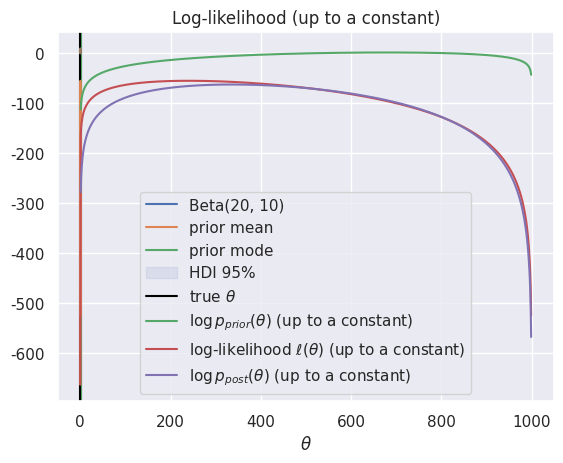

Reproduce this figure in Python.
import numpy as np
import scipy
import scipy.stats as stats
import matplotlib.pyplot as plt
import seaborn as sns

sns.set()

a = 20 # parameter a of the beta prior
b = 10 # parameter b of the beta prior
theta = 0.25 # true unknown parameter, P(HEAD)
n = 100 # number of coin tosses. Try 5000!

#np.random.seed(42)
#y = np.random.binomial(n, theta) # random number of heads from the distribution from a binomial distribution
y = 24

prior_var = stats.beta(a, b)

def prior_dist(theta, a=20, b=10):
    return 1/scipy.special.beta(a,b) * theta**(a-1) * (1-theta)**(b-1) 

assert(np.allclose(prior_var.pdf(0.5) , prior_dist(0.5))) # our implementation is close to the true value

dtheta = 1e-3 # discretization step for theta
theta_vec = np.arange(0, 1, dtheta) # discretized theta range
plt.plot(theta_vec, prior_var.pdf(theta_vec))
plt.xlabel(r"$\theta$");
plt.title(r"Prior distribution of $\theta$");

# See formulas in the lecture notes "The beta-binomial model"
prior_mean = a/(a+b)
prior_mode = (a-1)/(a + b - 2)
prior_sd = np.sqrt(a*b/((a+b)**2*(a+b+1)))
prior_mean, prior_mode, prior_sd

alpha = 0.05
HDI_H = prior_var.ppf(1-alpha/2) # ppf= percent point function
HDI_L = prior_var.ppf(alpha/2)
HDI_L, HDI_H

plt.plot(theta_vec, prior_var.pdf(theta_vec), color="C0", label="Beta(20, 10)")
plt.axvline(prior_mean, color="C1", label=r"prior mean")
plt.axvline(prior_mode, color="C2", label=r"prior mode")
plt.axvspan(xmin=HDI_L, xmax=HDI_H, alpha=0.1, color="C0", label=r"HDI 95%")
plt.axvline(theta, color="black", label=r"true $\theta$")
plt.legend()
plt.xlabel(r"$\theta$");

a_post = a + y
b_post = b + n - y
post_var = stats.beta(a=a_post, b=b_post)

def lik(theta):
    return (theta ** y) * (1 - theta)**(n-y)

lik_vec = lik(theta_vec)

p_theta_post = lik_vec * prior_var.pdf(theta_vec)
Z = (np.sum(p_theta_post) * dtheta)
p_theta_post = p_theta_post/Z

def log_lik(theta):
    theta = np.where(theta==0, 1e-12, theta) # avoids a numerical issue for theta=0
    return y*np.log(theta)  + (n-y)*np.log(1 - theta)

log_lik_vec = log_lik(theta_vec) # log-likelihood, up to a constant additive factor

plt.plot(theta_vec, log_lik_vec)
plt.xlabel(r"$\theta$");
plt.title("Log-likelihood (up to a constant)");

log_prior_vec = prior_var.logpdf(theta_vec) # or derive it analytically...

log_post_vec = log_prior_vec + log_lik_vec # again, up to an additive constant

plt.plot(log_prior_vec, label=r"$\log p_{prior}(\theta)$ (up to a constant)")
plt.plot(log_lik_vec, label=r"log-likelihood $\ell(\theta)$ (up to a constant)")
plt.plot(log_post_vec, label=r"$\log p_{post}(\theta)$ (up to a constant)")
plt.legend();

LSE = scipy.special.logsumexp(log_post_vec)
post_norm_ = 1/dtheta * np.exp(log_post_vec - LSE)

plt.plot(theta_vec, post_norm_);

def logsumexp(x):
    c = x.max()
    return c + np.log(np.sum(np.exp(x - c)))